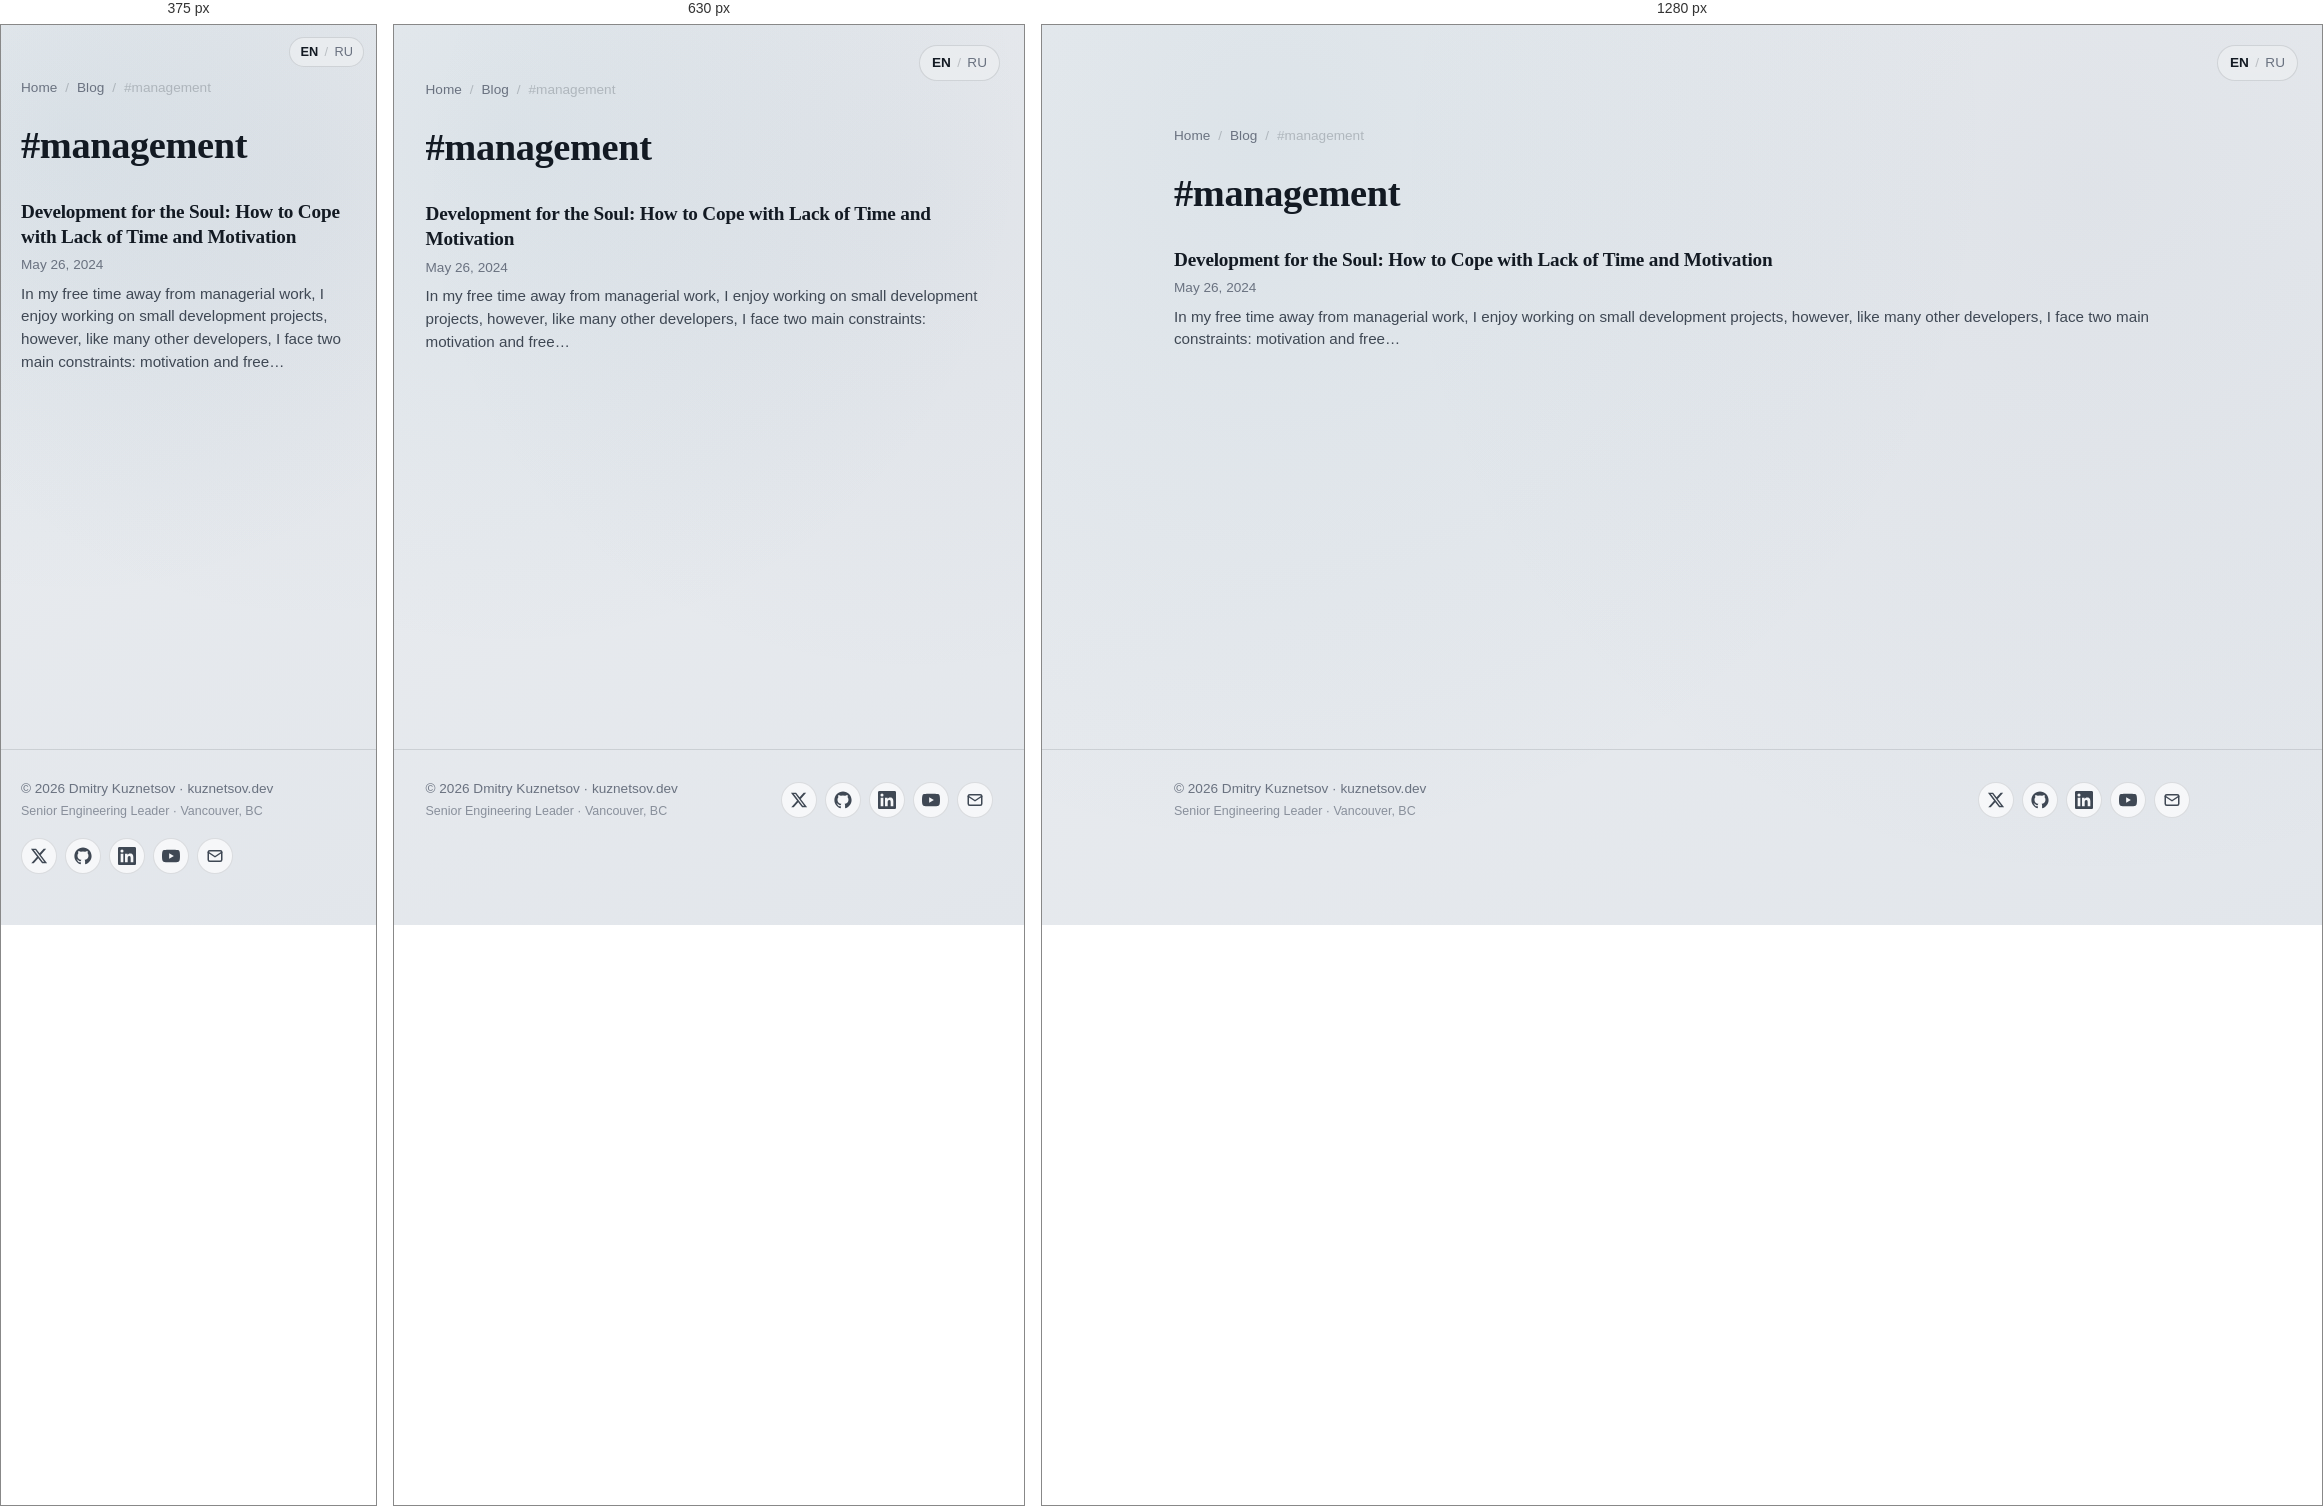
Rendered at 375 px, 630 px and 1280 px, left to right.

<!-- file: index.html -->
<!DOCTYPE html><html lang="en"> <head><meta charset="utf-8"><meta name="viewport" content="width=device-width, initial-scale=1"><title>#management — Dmitry Kuznetsov</title><meta name="description" content="Posts tagged management"><link rel="canonical" href="https://kuznetsov.dev/tags/management/"><meta property="og:title" content="#management — Dmitry Kuznetsov"><meta property="og:description" content="Posts tagged management"><meta property="og:type" content="website"><meta property="og:url" content="https://kuznetsov.dev/tags/management/"><meta property="og:image" content="https://kuznetsov.dev/og-image.jpg"><meta property="og:image:width" content="1200"><meta property="og:image:height" content="630"><meta property="og:locale" content="en_US"><meta name="twitter:card" content="summary_large_image"><meta name="twitter:site" content="@deer_avenger"><meta name="twitter:title" content="#management — Dmitry Kuznetsov"><meta name="twitter:description" content="Posts tagged management"><meta name="twitter:image" content="https://kuznetsov.dev/twitter-image.jpg"><link rel="icon" type="image/png" href="/favicons/favicon-96x96.png" sizes="96x96"><link rel="icon" type="image/svg+xml" href="/favicons/favicon.svg"><link rel="shortcut icon" href="/favicons/favicon.ico"><link rel="apple-touch-icon" sizes="180x180" href="/favicons/apple-touch-icon.png"><link rel="manifest" href="/favicons/site.webmanifest"><script defer src="https://t.kuznetsov.dev/js/twillingate.js" data-key="ak_8d67e774d43c34d9fb0cfd2f8bff12cd" data-identity="anonymous"></script><link rel="stylesheet" href="/_astro/_slug_.BMoMRW-d.css">
<style>.social-links[data-astro-cid-zamss57n]{list-style:none;margin:0;padding:0}
</style></head> <body> <a href="#main" class="skip-link">Skip to content</a> <nav class="lang-switcher-floating" aria-label="Language" data-astro-cid-su6xvggn> <a href="/tags/management/" aria-current="true" data-astro-cid-su6xvggn>EN</a> <span aria-hidden="true" data-astro-cid-su6xvggn>/</span> <a href="/ru/tags/management/" data-astro-cid-su6xvggn>RU</a> </nav>  <main id="main">  <section class="container section"> <nav class="post-breadcrumbs" aria-label="Breadcrumbs"> <a href="/">Home</a> <span aria-hidden="true">/</span> <a href="/blog/">Blog</a> <span aria-hidden="true">/</span> <span>#management</span> </nav> <h1 style="margin-bottom: 1.5rem;">#management</h1> <article class="post-card"> <a href="/blog/development-for-the-soul/"> <h3 class="post-card__title">Development for the Soul: How to Cope with Lack of Time and Motivation</h3> <p class="post-card__meta"><time datetime="2024-05-26T00:00:00.000Z">May 26, 2024</time></p> <p class="post-card__description">In my free time away from managerial work, I enjoy working on small development projects, however, like many other developers, I face two main constraints: motivation and free…</p> </a> </article> </section>  </main> <footer class="site-footer"> <div class="container container-wide site-footer__inner"> <div class="site-footer__text"> <a href="/" class="site-footer__copy">© 2026 Dmitry Kuznetsov · kuznetsov.dev</a> <span class="site-footer__tagline">Senior Engineering Leader · Vancouver, BC</span> </div> <ul class="social-links" aria-label="Social links" data-astro-cid-zamss57n> <li data-astro-cid-zamss57n> <a href="https://x.com/deer_avenger" aria-label="Twitter / X" rel="noopener me" target="_blank" data-astro-cid-zamss57n><svg viewBox="0 0 24 24" fill="currentColor" aria-hidden="true"><path d="M18.244 2.25h3.308l-7.227 8.26 8.502 11.24H16.17l-5.214-6.817L4.99 21.75H1.68l7.73-8.835L1.254 2.25H8.08l4.713 6.231zm-1.161 17.52h1.833L7.084 4.126H5.117z"/></svg></a> </li><li data-astro-cid-zamss57n> <a href="https://github.com/dmtrkzntsv" aria-label="GitHub" rel="noopener me" target="_blank" data-astro-cid-zamss57n><svg viewBox="0 0 24 24" fill="currentColor" aria-hidden="true"><path d="M12 .5C5.65.5.5 5.65.5 12c0 5.08 3.29 9.39 7.86 10.91.58.1.79-.25.79-.56 0-.27-.01-1.16-.02-2.11-3.2.7-3.87-1.36-3.87-1.36-.52-1.32-1.27-1.67-1.27-1.67-1.04-.71.08-.7.08-.7 1.15.08 1.76 1.18 1.76 1.18 1.02 1.75 2.68 1.24 3.34.95.1-.74.4-1.24.72-1.53-2.55-.29-5.24-1.28-5.24-5.69 0-1.26.45-2.28 1.18-3.09-.12-.29-.51-1.46.11-3.04 0 0 .96-.31 3.15 1.18a10.94 10.94 0 0 1 5.74 0c2.19-1.49 3.15-1.18 3.15-1.18.62 1.58.23 2.75.11 3.04.74.81 1.18 1.83 1.18 3.09 0 4.42-2.69 5.4-5.25 5.68.41.36.78 1.06.78 2.13 0 1.54-.01 2.78-.01 3.16 0 .31.21.67.8.55 4.57-1.52 7.86-5.83 7.86-10.91C23.5 5.65 18.35.5 12 .5z"/></svg></a> </li><li data-astro-cid-zamss57n> <a href="https://www.linkedin.com/in/dmitry-kuznetsov-dev" aria-label="LinkedIn" rel="noopener me" target="_blank" data-astro-cid-zamss57n><svg viewBox="0 0 24 24" fill="currentColor" aria-hidden="true"><path d="M20.45 20.45h-3.55v-5.57c0-1.33-.02-3.04-1.85-3.04-1.85 0-2.13 1.45-2.13 2.94v5.67H9.36V9h3.41v1.56h.05c.47-.9 1.64-1.85 3.37-1.85 3.6 0 4.27 2.37 4.27 5.45zM5.34 7.43a2.06 2.06 0 1 1 0-4.12 2.06 2.06 0 0 1 0 4.12zm1.78 13.02H3.56V9h3.56zM22.22 0H1.77C.79 0 0 .77 0 1.72v20.56C0 23.23.79 24 1.77 24h20.45c.98 0 1.78-.77 1.78-1.72V1.72C24 .77 23.2 0 22.22 0z"/></svg></a> </li><li data-astro-cid-zamss57n> <a href="https://www.youtube.com/@dmtrkzntsv" aria-label="YouTube" rel="noopener me" target="_blank" data-astro-cid-zamss57n><svg viewBox="0 0 24 24" fill="currentColor" aria-hidden="true"><path d="M23.5 6.19a3.02 3.02 0 0 0-2.12-2.14C19.5 3.55 12 3.55 12 3.55s-7.5 0-9.38.5A3.02 3.02 0 0 0 .5 6.19C0 8.08 0 12 0 12s0 3.92.5 5.81a3.02 3.02 0 0 0 2.12 2.14c1.88.5 9.38.5 9.38.5s7.5 0 9.38-.5a3.02 3.02 0 0 0 2.12-2.14C24 15.92 24 12 24 12s0-3.92-.5-5.81zM9.55 15.57V8.43L15.82 12z"/></svg></a> </li><li data-astro-cid-zamss57n> <a href="mailto:dmitry@kuznetsov.dev" aria-label="Email" data-astro-cid-zamss57n><svg viewBox="0 0 24 24" fill="none" stroke="currentColor" stroke-width="2" stroke-linecap="round" stroke-linejoin="round" aria-hidden="true"><rect x="3" y="5" width="18" height="14" rx="2"/><path d="m3 7 9 6 9-6"/></svg></a> </li> </ul>  </div> </footer>  </body></html>

/* @media block from _slug_.BMoMRW-d.css */
@media(min-width:720px){.grid-cards{grid-template-columns:1fr 1fr}}

/* @media block from _slug_.BMoMRW-d.css */
@media(max-width:540px){.hero{grid-template-columns:1fr;text-align:left}.hero__avatar{width:100px;height:100px}}

/* @media block from _slug_.BMoMRW-d.css */
@media(max-width:540px){.lang-switcher-floating[data-astro-cid-su6xvggn]{top:12px;right:12px;padding:4px 10px;font-size:.8rem}}